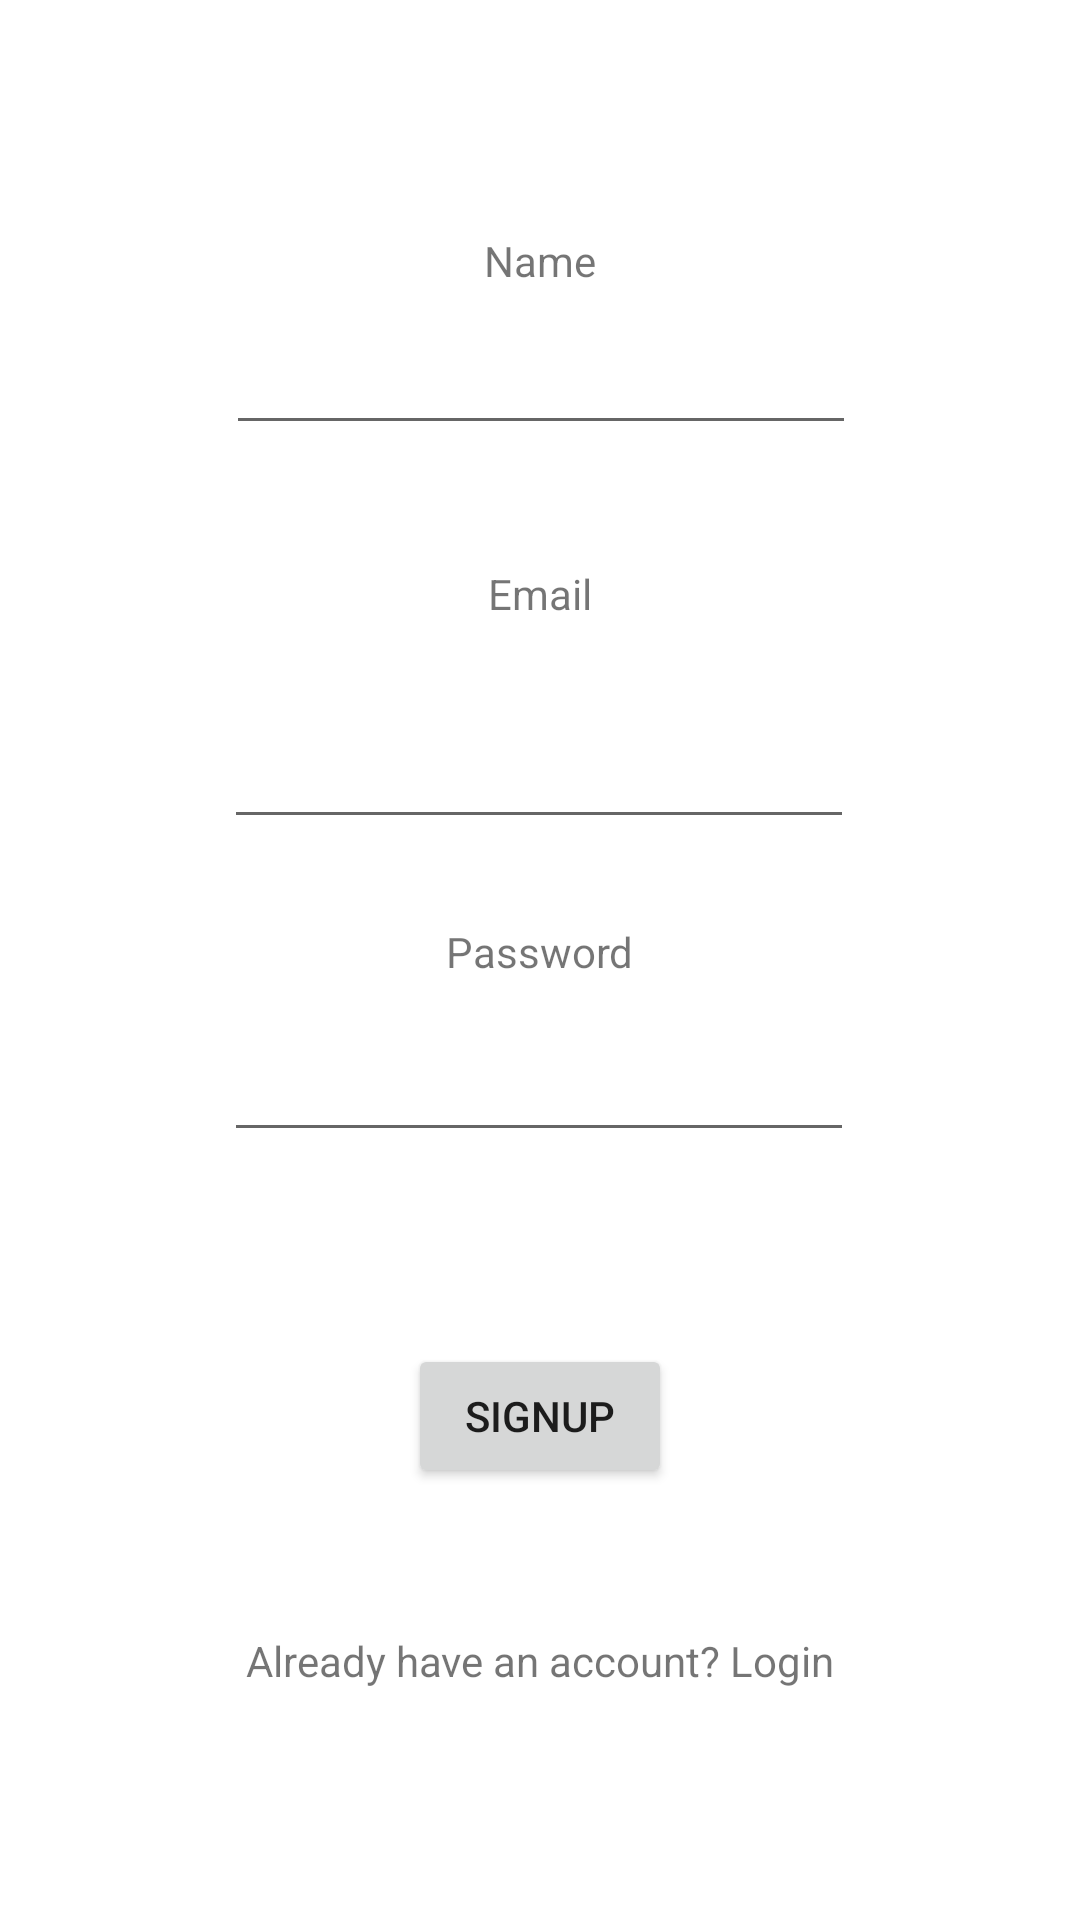

Android layout source for this screen:
<!-- AndroidManifest.xml: application theme Theme.OpenArms -->
<!-- res/layout/activity_student_signup.xml -->
<?xml version="1.0" encoding="utf-8"?>
<androidx.constraintlayout.widget.ConstraintLayout xmlns:android="http://schemas.android.com/apk/res/android"
    xmlns:app="http://schemas.android.com/apk/res-auto"
    xmlns:tools="http://schemas.android.com/tools"
    android:layout_width="match_parent"
    android:layout_height="match_parent"
    tools:context=".StudentSignup">

    <Button
        android:id="@+id/studentSignUpButton"
        android:layout_width="wrap_content"
        android:layout_height="wrap_content"
        android:layout_marginBottom="92dp"
        android:text="Signup"
        app:layout_constraintBottom_toBottomOf="parent"
        app:layout_constraintEnd_toEndOf="parent"
        app:layout_constraintStart_toStartOf="parent"
        app:layout_constraintTop_toTopOf="parent"
        app:layout_constraintVertical_bias="0.896" />

    <TextView
        android:id="@+id/studentSignUpNameTextView"
        android:layout_width="wrap_content"
        android:layout_height="wrap_content"
        android:text="Name"
        app:layout_constraintBottom_toTopOf="@+id/studentSignupNameInput"
        app:layout_constraintEnd_toEndOf="parent"
        app:layout_constraintStart_toStartOf="parent"
        app:layout_constraintTop_toTopOf="parent"
        app:layout_constraintVertical_bias="0.878" />

    <TextView
        android:id="@+id/studentSignupEmailTextView"
        android:layout_width="wrap_content"
        android:layout_height="wrap_content"
        android:layout_marginBottom="31dp"
        android:text="Email"
        app:layout_constraintBottom_toTopOf="@+id/studentSignupEmailInput"
        app:layout_constraintEnd_toEndOf="parent"
        app:layout_constraintStart_toStartOf="parent" />

    <TextView
        android:id="@+id/studentSignupPasswordTextView"
        android:layout_width="wrap_content"
        android:layout_height="wrap_content"
        android:layout_marginBottom="16dp"
        android:text="Password"
        app:layout_constraintBottom_toTopOf="@+id/studentSignupPasswordInput"
        app:layout_constraintEnd_toEndOf="parent"
        app:layout_constraintStart_toStartOf="parent" />

    <EditText
        android:id="@+id/studentSignupNameInput"
        android:layout_width="wrap_content"
        android:layout_height="wrap_content"
        android:layout_marginBottom="40dp"
        android:ems="10"
        android:inputType="textPersonName"
        app:layout_constraintBottom_toTopOf="@+id/studentSignupEmailTextView"
        app:layout_constraintEnd_toEndOf="parent"
        app:layout_constraintHorizontal_bias="0.502"
        app:layout_constraintStart_toStartOf="parent" />

    <EditText
        android:id="@+id/studentSignupPasswordInput"
        android:layout_width="wrap_content"
        android:layout_height="wrap_content"
        android:layout_marginBottom="64dp"
        android:ems="10"
        android:inputType="textPassword"
        app:layout_constraintBottom_toTopOf="@+id/studentSignUpButton"
        app:layout_constraintEnd_toEndOf="parent"
        app:layout_constraintHorizontal_bias="0.497"
        app:layout_constraintStart_toStartOf="parent" />

    <EditText
        android:id="@+id/studentSignupEmailInput"
        android:layout_width="wrap_content"
        android:layout_height="wrap_content"
        android:layout_marginBottom="28dp"
        android:ems="10"
        android:inputType="textEmailAddress"
        app:layout_constraintBottom_toTopOf="@+id/studentSignupPasswordTextView"
        app:layout_constraintEnd_toEndOf="parent"
        app:layout_constraintHorizontal_bias="0.497"
        app:layout_constraintStart_toStartOf="parent" />

    <TextView
        android:id="@+id/studentSignupLogin"
        android:layout_width="wrap_content"
        android:layout_height="wrap_content"
        android:layout_marginTop="24dp"
        android:text="Already have an account? Login"
        app:layout_constraintBottom_toBottomOf="parent"
        app:layout_constraintEnd_toEndOf="parent"
        app:layout_constraintStart_toStartOf="parent"
        app:layout_constraintTop_toBottomOf="@+id/studentSignUpButton"
        app:layout_constraintVertical_bias="0.236" />

</androidx.constraintlayout.widget.ConstraintLayout>
<!-- resources referenced by this layout -->
<resources>
  <style name="Theme.OpenArms" parent="Theme.MaterialComponents.DayNight.DarkActionBar">
          
          <item name="colorPrimary">@color/purple_500</item>
          <item name="colorPrimaryVariant">@color/purple_700</item>
          <item name="colorOnPrimary">@color/white</item>
          
          <item name="colorSecondary">@color/teal_200</item>
          <item name="colorSecondaryVariant">@color/teal_700</item>
          <item name="colorOnSecondary">@color/black</item>
          
          <item name="android:statusBarColor" tools:targetApi="l">?attr/colorPrimaryVariant</item>
          
      </style>
  <!-- not gathered from this repository: default colours our renderer supplied (Android Studio template values) -->
  <color name="purple_500">#FF6200EE</color>
  <color name="purple_700">#FF3700B3</color>
  <color name="teal_200">#FF03DAC5</color>
  <color name="teal_700">#FF018786</color>
  <color name="black">#FF000000</color>
  <color name="white">#FFFFFFFF</color>
</resources>
